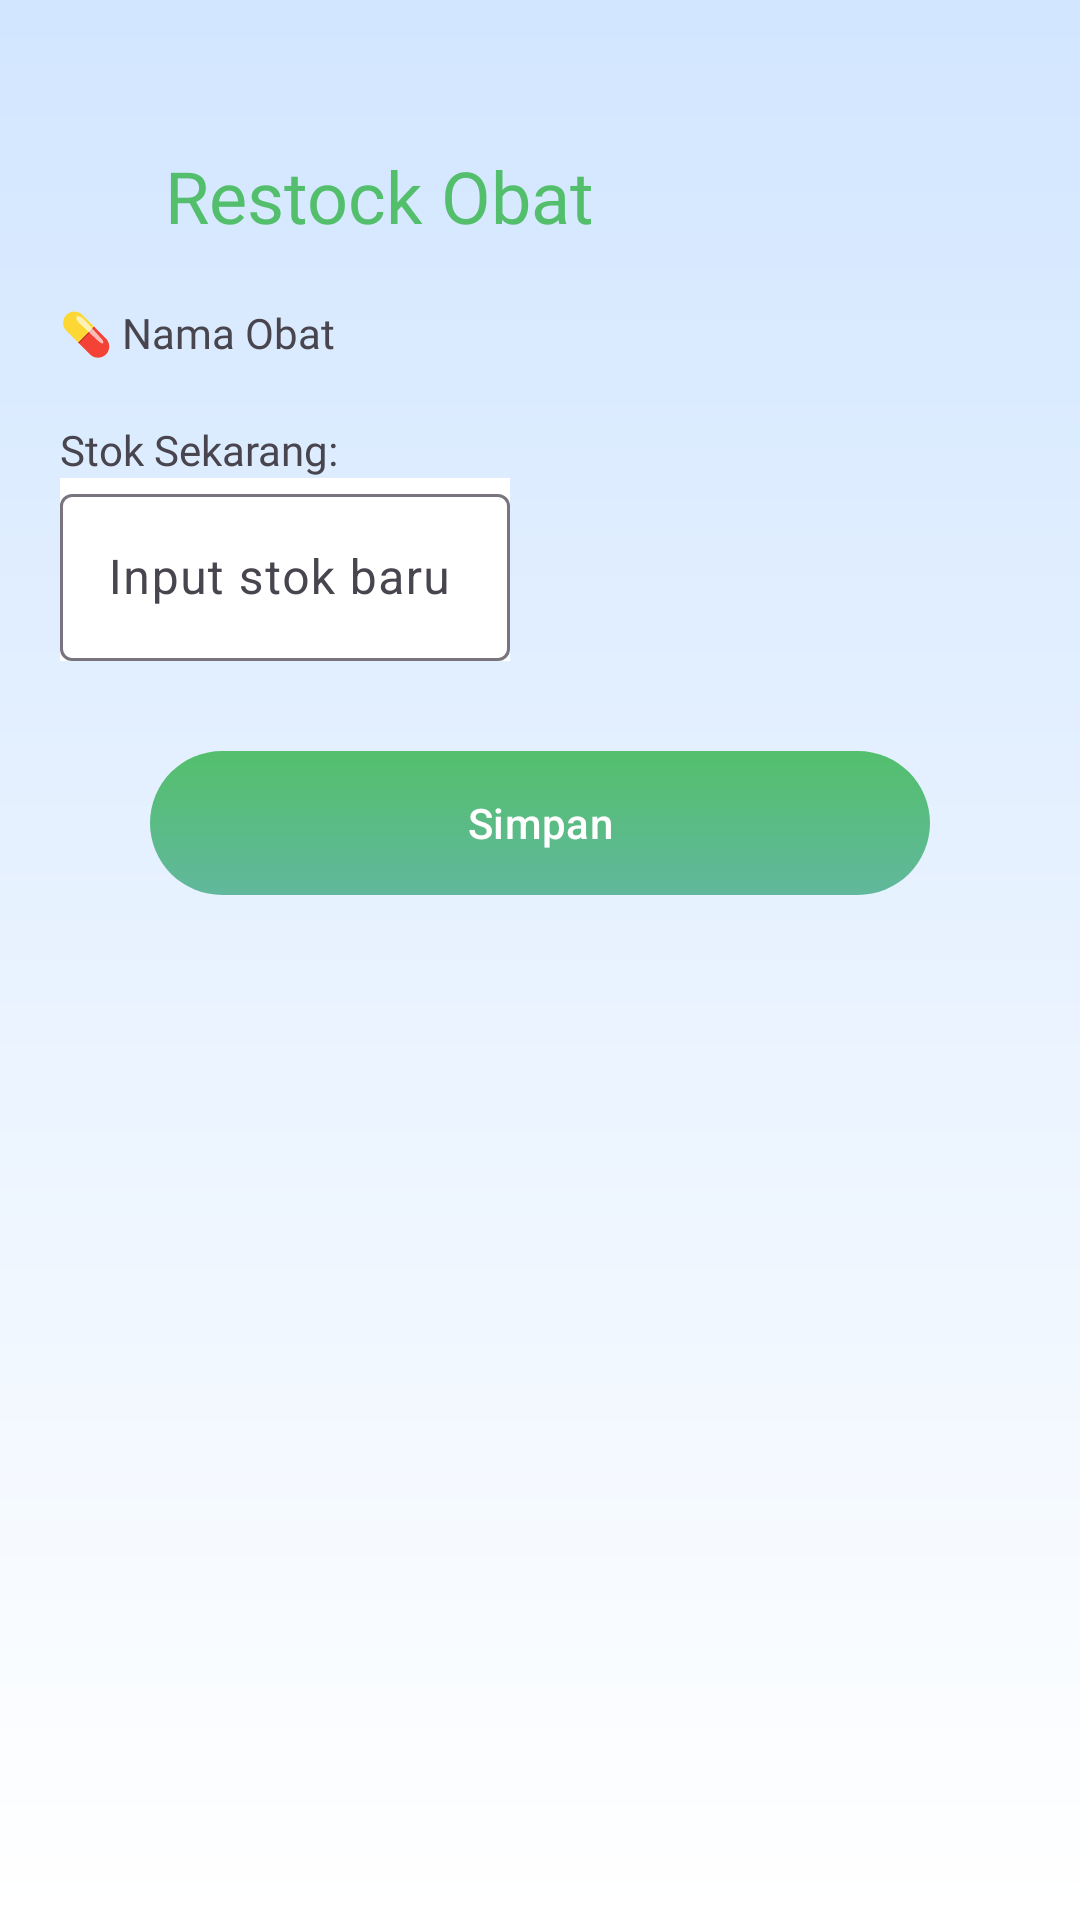

This screen was rendered from an Android layout file. Write that file and the resources it references.
<!-- AndroidManifest.xml: application theme Theme.PetikCare -->
<!-- res/layout/fragment_restock_obat.xml -->
<?xml version="1.0" encoding="utf-8"?>
<androidx.constraintlayout.widget.ConstraintLayout xmlns:android="http://schemas.android.com/apk/res/android"
    xmlns:app="http://schemas.android.com/apk/res-auto"
    xmlns:tools="http://schemas.android.com/tools"
    android:layout_width="match_parent"
    android:layout_height="match_parent"
    android:background="@drawable/bg_gradient"
    android:orientation="horizontal"
    tools:context=".ui.RestockObatFragment">

    <ImageView
        android:id="@+id/imageView"
        android:layout_width="match_parent"
        android:layout_height="wrap_content"
        android:scaleType="centerCrop"
        android:src="@drawable/background_dashboard"
        app:layout_constraintEnd_toEndOf="parent"
        app:layout_constraintStart_toStartOf="parent"
        app:layout_constraintTop_toTopOf="parent" />

    <ImageView
        android:id="@+id/iv_arrow_back"
        android:layout_width="30dp"
        android:layout_height="30dp"
        android:layout_marginStart="25dp"
        android:layout_marginTop="50dp"
        android:src="@drawable/ic_arrow"
        app:layout_constraintStart_toStartOf="parent"
        app:layout_constraintTop_toTopOf="parent" />


    <TextView
        android:id="@+id/tv_restock_stok_obat"
        android:layout_width="wrap_content"
        android:layout_height="wrap_content"
        android:fontFamily="@font/poppins_semibold"
        android:text="@string/restock_stok_obat"
        android:textColor="#53BF6C"
        android:textSize="24sp"
        app:layout_constraintBottom_toBottomOf="@+id/iv_arrow_back"
        app:layout_constraintStart_toEndOf="@+id/iv_arrow_back"
        app:layout_constraintTop_toTopOf="@+id/iv_arrow_back" />

    <TextView
        android:id="@+id/tv_nama_obat"
        android:layout_width="wrap_content"
        android:layout_height="wrap_content"
        android:text="@string/nama_obat"
        android:layout_margin="20dp"
        android:fontFamily="@font/poppins_medium"
        app:layout_constraintStart_toStartOf="parent"
        app:layout_constraintTop_toBottomOf="@+id/tv_restock_stok_obat" />

    <TextView
        android:id="@+id/tv_stok_sekarang"
        android:layout_width="wrap_content"
        android:layout_height="wrap_content"
        android:layout_margin="20dp"
        android:fontFamily="@font/poppins_medium"
        android:text="@string/stok_sekarang"
        app:layout_constraintStart_toStartOf="parent"
        app:layout_constraintTop_toBottomOf="@id/tv_nama_obat" />

    <com.google.android.material.textfield.TextInputLayout
        android:id="@+id/til_input_stok_baru"
        android:layout_width="150dp"
        android:layout_height="wrap_content"

        android:background="@color/white"
        android:hint="@string/input_stok_baru"
        app:layout_constraintStart_toStartOf="@+id/tv_stok_sekarang"
        app:layout_constraintTop_toBottomOf="@id/tv_stok_sekarang">

        <com.google.android.material.textfield.TextInputEditText
            android:id="@+id/et_input_stok_baru"
            android:layout_width="match_parent"
            android:layout_height="wrap_content"
            android:inputType="number" />
    </com.google.android.material.textfield.TextInputLayout>

    <com.google.android.material.button.MaterialButton
        android:id="@+id/btn_simpan"
        android:layout_width="match_parent"
        android:layout_height="wrap_content"
        android:layout_marginTop="30dp"
        android:text="@string/simpan"
        android:background="@drawable/btn_linear_green"
        app:backgroundTint="@null"
        android:layout_marginHorizontal="50dp"
        app:layout_constraintTop_toBottomOf="@+id/til_input_stok_baru" />


</androidx.constraintlayout.widget.ConstraintLayout>
<!-- resources referenced by this layout -->
<resources>
  <color name="white">#FFFFFFFF</color>
  <!-- drawable bg_gradient (drawable) -->
  <?xml version="1.0" encoding="utf-8"?>
  <shape xmlns:android="http://schemas.android.com/apk/res/android">
      <gradient
          android:type="linear"
          android:startColor="#D2E6FF"
          android:endColor="#FFFFFF"
          android:angle="270"/>
  </shape>
  <!-- drawable btn_linear_green (drawable) -->
  <?xml version="1.0" encoding="utf-8"?>
  <selector xmlns:android="http://schemas.android.com/apk/res/android">
      <item android:state_pressed="true">
          <shape>
              <corners android:radius="30dp"/>
              <gradient
                  android:type="linear"
                  android:startColor="#3FAE5B"
                  android:endColor="#4AAE8D"
                  android:angle="270"/>
  
          </shape>
      </item>
      <item>
          <shape>
              <corners android:radius="30dp"/>
              <gradient
                  android:type="linear"
                  android:startColor="#53BF6C"
                  android:endColor="#61B89C"
                  android:angle="270"/>
          </shape>
      </item>
  </selector>
  <string name="input_stok_baru">Input stok baru</string>
  <string name="nama_obat">💊 Nama Obat</string>
  <string name="restock_stok_obat">Restock Obat</string>
  <string name="simpan">Simpan</string>
  <string name="stok_sekarang">Stok Sekarang:</string>
  <style name="Theme.PetikCare" parent="Base.Theme.PetikCare" />
  <style name="Base.Theme.PetikCare" parent="Theme.Material3.DayNight.NoActionBar">
          
          
      </style>
</resources>
